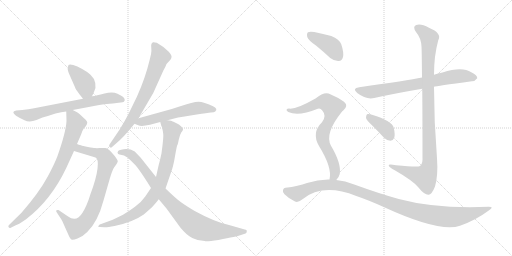
t = 0.00 s
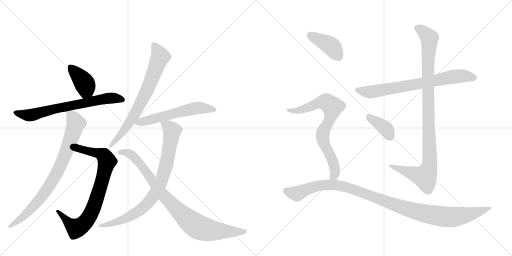
t = 2.34 s
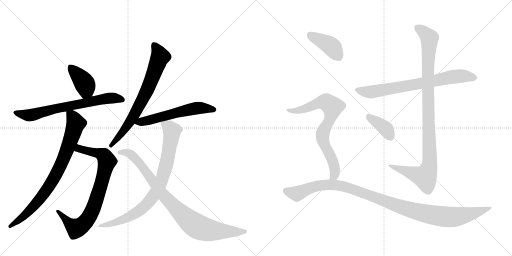
t = 4.68 s
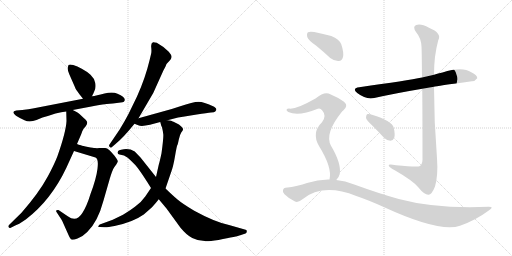
t = 7.03 s
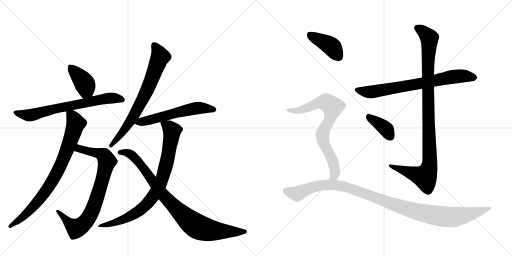
t = 9.37 s
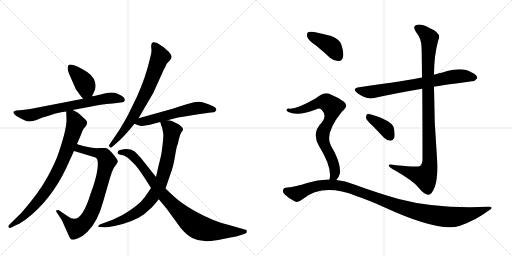
t = 11.71 s

The animated SVG that drew these frames (rendered in a browser with its animation timeline set to each time). Animation: 14 CSS @keyframes rules; one cycle of 11.71 s.

<svg version="1.1" viewBox="0 0 2048 1024" xmlns="http://www.w3.org/2000/svg">
  <g stroke="lightgray" stroke-dasharray="1,1" stroke-width="1" transform="scale(4, 4)">
    <line x1="0" y1="0" x2="256" y2="256"></line>
    <line x1="256" y1="0" x2="0" y2="256"></line>
    <line x1="128" y1="0" x2="128" y2="256"></line>
    <line x1="0" y1="128" x2="256" y2="128"></line>
    <line x1="256" y1="0" x2="512" y2="256"></line>
    <line x1="512" y1="0" x2="256" y2="256"></line>
    <line x1="384" y1="0" x2="384" y2="256"></line>
    <line x1="256" y1="128" x2="512" y2="128"></line>
  </g>
<g transform="scale(1, -1) translate(0, -850)">
   <style type="text/css">
    @keyframes keyframes0 {
      from {
       stroke: black;
       stroke-dashoffset: 396;
       stroke-width: 128;
       }
       56% {
       animation-timing-function: step-end;
       stroke: black;
       stroke-dashoffset: 0;
       stroke-width: 128;
       }
       to {
       stroke: black;
       stroke-width: 1024;
       }
       }
       #make-me-a-hanzi-animation-0 {
         animation: keyframes0 0.572266s both;
         animation-delay: 0.000000s;
         animation-timing-function: linear;
       }
    @keyframes keyframes1 {
      from {
       stroke: black;
       stroke-dashoffset: 691;
       stroke-width: 128;
       }
       69% {
       animation-timing-function: step-end;
       stroke: black;
       stroke-dashoffset: 0;
       stroke-width: 128;
       }
       to {
       stroke: black;
       stroke-width: 1024;
       }
       }
       #make-me-a-hanzi-animation-1 {
         animation: keyframes1 0.812337s both;
         animation-delay: 0.572266s;
         animation-timing-function: linear;
       }
    @keyframes keyframes2 {
      from {
       stroke: black;
       stroke-dashoffset: 804;
       stroke-width: 128;
       }
       72% {
       animation-timing-function: step-end;
       stroke: black;
       stroke-dashoffset: 0;
       stroke-width: 128;
       }
       to {
       stroke: black;
       stroke-width: 1024;
       }
       }
       #make-me-a-hanzi-animation-2 {
         animation: keyframes2 0.904297s both;
         animation-delay: 1.384603s;
         animation-timing-function: linear;
       }
    @keyframes keyframes3 {
      from {
       stroke: black;
       stroke-dashoffset: 808;
       stroke-width: 128;
       }
       72% {
       animation-timing-function: step-end;
       stroke: black;
       stroke-dashoffset: 0;
       stroke-width: 128;
       }
       to {
       stroke: black;
       stroke-width: 1024;
       }
       }
       #make-me-a-hanzi-animation-3 {
         animation: keyframes3 0.907552s both;
         animation-delay: 2.288900s;
         animation-timing-function: linear;
       }
    @keyframes keyframes4 {
      from {
       stroke: black;
       stroke-dashoffset: 717;
       stroke-width: 128;
       }
       70% {
       animation-timing-function: step-end;
       stroke: black;
       stroke-dashoffset: 0;
       stroke-width: 128;
       }
       to {
       stroke: black;
       stroke-width: 1024;
       }
       }
       #make-me-a-hanzi-animation-4 {
         animation: keyframes4 0.833496s both;
         animation-delay: 3.196452s;
         animation-timing-function: linear;
       }
    @keyframes keyframes5 {
      from {
       stroke: black;
       stroke-dashoffset: 575;
       stroke-width: 128;
       }
       65% {
       animation-timing-function: step-end;
       stroke: black;
       stroke-dashoffset: 0;
       stroke-width: 128;
       }
       to {
       stroke: black;
       stroke-width: 1024;
       }
       }
       #make-me-a-hanzi-animation-5 {
         animation: keyframes5 0.717936s both;
         animation-delay: 4.029948s;
         animation-timing-function: linear;
       }
    @keyframes keyframes6 {
      from {
       stroke: black;
       stroke-dashoffset: 830;
       stroke-width: 128;
       }
       73% {
       animation-timing-function: step-end;
       stroke: black;
       stroke-dashoffset: 0;
       stroke-width: 128;
       }
       to {
       stroke: black;
       stroke-width: 1024;
       }
       }
       #make-me-a-hanzi-animation-6 {
         animation: keyframes6 0.925456s both;
         animation-delay: 4.747884s;
         animation-timing-function: linear;
       }
    @keyframes keyframes7 {
      from {
       stroke: black;
       stroke-dashoffset: 890;
       stroke-width: 128;
       }
       74% {
       animation-timing-function: step-end;
       stroke: black;
       stroke-dashoffset: 0;
       stroke-width: 128;
       }
       to {
       stroke: black;
       stroke-width: 1024;
       }
       }
       #make-me-a-hanzi-animation-7 {
         animation: keyframes7 0.974284s both;
         animation-delay: 5.673340s;
         animation-timing-function: linear;
       }
    @keyframes keyframes8 {
      from {
       stroke: black;
       stroke-dashoffset: 730;
       stroke-width: 128;
       }
       70% {
       animation-timing-function: step-end;
       stroke: black;
       stroke-dashoffset: 0;
       stroke-width: 128;
       }
       to {
       stroke: black;
       stroke-width: 1024;
       }
       }
       #make-me-a-hanzi-animation-8 {
         animation: keyframes8 0.844076s both;
         animation-delay: 6.647624s;
         animation-timing-function: linear;
       }
    @keyframes keyframes9 {
      from {
       stroke: black;
       stroke-dashoffset: 1023;
       stroke-width: 128;
       }
       77% {
       animation-timing-function: step-end;
       stroke: black;
       stroke-dashoffset: 0;
       stroke-width: 128;
       }
       to {
       stroke: black;
       stroke-width: 1024;
       }
       }
       #make-me-a-hanzi-animation-9 {
         animation: keyframes9 1.082520s both;
         animation-delay: 7.491699s;
         animation-timing-function: linear;
       }
    @keyframes keyframes10 {
      from {
       stroke: black;
       stroke-dashoffset: 378;
       stroke-width: 128;
       }
       55% {
       animation-timing-function: step-end;
       stroke: black;
       stroke-dashoffset: 0;
       stroke-width: 128;
       }
       to {
       stroke: black;
       stroke-width: 1024;
       }
       }
       #make-me-a-hanzi-animation-10 {
         animation: keyframes10 0.557617s both;
         animation-delay: 8.574219s;
         animation-timing-function: linear;
       }
    @keyframes keyframes11 {
      from {
       stroke: black;
       stroke-dashoffset: 404;
       stroke-width: 128;
       }
       57% {
       animation-timing-function: step-end;
       stroke: black;
       stroke-dashoffset: 0;
       stroke-width: 128;
       }
       to {
       stroke: black;
       stroke-width: 1024;
       }
       }
       #make-me-a-hanzi-animation-11 {
         animation: keyframes11 0.578776s both;
         animation-delay: 9.131836s;
         animation-timing-function: linear;
       }
    @keyframes keyframes12 {
      from {
       stroke: black;
       stroke-dashoffset: 754;
       stroke-width: 128;
       }
       71% {
       animation-timing-function: step-end;
       stroke: black;
       stroke-dashoffset: 0;
       stroke-width: 128;
       }
       to {
       stroke: black;
       stroke-width: 1024;
       }
       }
       #make-me-a-hanzi-animation-12 {
         animation: keyframes12 0.863607s both;
         animation-delay: 9.710612s;
         animation-timing-function: linear;
       }
    @keyframes keyframes13 {
      from {
       stroke: black;
       stroke-dashoffset: 1088;
       stroke-width: 128;
       }
       78% {
       animation-timing-function: step-end;
       stroke: black;
       stroke-dashoffset: 0;
       stroke-width: 128;
       }
       to {
       stroke: black;
       stroke-width: 1024;
       }
       }
       #make-me-a-hanzi-animation-13 {
         animation: keyframes13 1.135417s both;
         animation-delay: 10.574219s;
         animation-timing-function: linear;
       }
</style>
<path d="M 368 465 L 376 482 Q 385 499 381 518 Q 378 536 362 551 Q 346 565 327 575 Q 309 585 293 590 Q 278 594 274 590 L 271 579 Q 269 571 278 551 L 300 501 Q 301 495 317 474 L 332 455 C 351 431 355 438 368 465 Z" fill="lightgray"></path> 
<path d="M 291 410 L 360 423 Q 405 432 419 433 Q 433 434 467 438 L 490 441 Q 497 442 499 449 Q 501 462 470 475 Q 451 484 418 476 Q 385 467 368 465 L 332 455 L 131 416 Q 117 413 89 410 L 65 408 Q 42 404 64 387 Q 78 378 98 369 Q 118 359 146 370 L 170 380 Q 199 388 222 396 Q 246 403 265 404 L 291 410 Z" fill="lightgray"></path> 
<path d="M 296 246 L 382 220 Q 395 215 390 175 Q 385 135 362 74 Q 347 25 330 -1 Q 306 -41 271 -15 L 234 10 Q 229 11 226 9 Q 223 6 226 2 L 239 -18 Q 247 -29 249 -34 L 274 -90 Q 282 -107 286 -108 Q 291 -111 310 -104 Q 329 -98 349 -78 Q 391 -38 414 48 L 439 135 Q 449 169 457 181 L 465 192 Q 470 200 471 204 Q 472 208 458 227 Q 434 257 421 258 L 398 258 Q 387 257 380 258 Q 374 258 352 262 Q 330 266 324 269 Q 314 271 308 274 C 279 283 267 255 296 246 Z" fill="lightgray"></path> 
<path d="M 265 404 L 266 366 Q 264 323 230 226 Q 218 194 191 144 Q 156 79 86 -1 L 36 -50 Q 32 -54 34 -58 Q 37 -63 41 -62 L 61 -52 Q 72 -49 103 -28 Q 204 49 265 178 L 296 246 L 308 274 L 314 288 Q 328 320 329 325 L 335 336 L 343 345 Q 349 354 349 360 Q 349 366 336 377 L 318 394 Q 312 400 291 410 C 264 424 264 424 265 404 Z" fill="lightgray"></path> 
<path d="M 554 377 L 613 478 L 654 569 Q 664 587 664 589 L 666 594 L 679 608 Q 685 614 686 621 Q 688 628 675 643 Q 653 665 627 679 Q 616 682 612 681 Q 603 677 605 660 Q 607 642 604 633 L 598 608 Q 581 537 548 464 L 514 394 Q 500 367 478 331 L 438 272 Q 434 267 439 262 Q 444 257 448 262 L 462 274 Q 494 300 538 355 L 554 377 Z" fill="lightgray"></path> 
<path d="M 670 369 L 689 374 Q 714 381 732 383 L 787 392 Q 830 399 844 400 Q 858 400 861 404 L 865 410 Q 867 419 850 426 Q 816 442 794 443 Q 773 443 718 424 L 687 414 L 554 377 C 525 369 512 365 538 355 L 553 349 Q 565 343 600 351 L 641 362 L 670 369 Z" fill="lightgray"></path> 
<path d="M 641 362 L 644 351 Q 644 348 648 341 Q 652 324 653 314 Q 655 303 646 237 Q 639 204 635 191 L 624 142 L 604 98 L 581 64 Q 566 42 541 24 Q 524 11 492 -9 L 451 -29 L 399 -48 Q 395 -50 394 -54 Q 390 -58 400 -58 L 417 -59 Q 428 -60 458 -54 Q 531 -39 575 -8 L 608 21 Q 622 36 635 53 L 662 96 L 684 160 Q 693 183 700 225 Q 707 266 709 269 Q 711 271 715 291 Q 719 311 725 320 Q 732 328 732 332 Q 734 335 725 344 Q 716 353 706 357 L 694 363 Q 693 364 684 367 Q 676 369 670 369 C 640 374 637 375 641 362 Z" fill="lightgray"></path> 
<path d="M 624 142 L 562 220 L 539 244 Q 519 256 495 253 Q 471 250 471 242 Q 469 240 471 237 Q 471 233 478 232 L 496 228 Q 502 225 511 219 Q 527 205 542 189 Q 557 172 589 122 L 604 98 L 635 53 L 666 16 L 722 -61 Q 747 -91 769 -102 Q 792 -114 819 -114 Q 824 -117 874 -110 Q 950 -95 961 -91 L 982 -84 Q 987 -82 987 -76 Q 989 -69 979 -68 L 916 -50 Q 859 -38 777 7 Q 730 35 710 52 Q 691 68 662 96 L 624 142 Z" fill="lightgray"></path> 
<path d="M 1736 503 Q 1743 506 1887 525 Q 1899 524 1909 537 Q 1910 550 1885 561 Q 1849 585 1770 560 Q 1752 557 1736 551 L 1688 540 Q 1631 528 1437 501 Q 1406 497 1429 478 Q 1465 450 1497 458 Q 1582 477 1689 495 L 1736 503 Z" fill="lightgray"></path> 
<path d="M 1689 495 Q 1690 389 1690 211 Q 1689 193 1680 186 Q 1673 180 1584 189 Q 1551 196 1555 187 Q 1558 180 1579 169 Q 1652 127 1673 101 Q 1698 70 1714 71 Q 1727 71 1740 104 Q 1753 147 1748 217 Q 1736 361 1736 503 L 1736 551 Q 1736 627 1753 689 Q 1769 717 1716 739 Q 1683 757 1665 750 Q 1649 744 1664 722 Q 1685 697 1686 663 Q 1687 650 1688 540 L 1689 495 Z" fill="lightgray"></path> 
<path d="M 1490 347 Q 1512 325 1536 299 Q 1548 287 1562 287 Q 1572 287 1577 299 Q 1581 312 1575 339 Q 1568 367 1488 391 Q 1475 395 1468 393 Q 1464 389 1464 378 Q 1467 368 1490 347 Z" fill="lightgray"></path> 
<path d="M 1265 667 Q 1292 645 1321 618 Q 1337 605 1355 606 Q 1368 607 1372 622 Q 1376 640 1365 673 Q 1358 692 1325 706 Q 1294 715 1257 722 Q 1239 725 1232 721 Q 1226 717 1229 702 Q 1233 689 1265 667 Z" fill="lightgray"></path> 
<path d="M 1345 130 Q 1355 139 1359 154 Q 1366 196 1324 267 Q 1297 315 1366 401 Q 1369 405 1373 408 Q 1395 427 1376 443 Q 1355 459 1321 473 Q 1299 486 1262 456 Q 1183 411 1156 416 Q 1149 416 1146 411 Q 1145 407 1153 402 Q 1193 383 1271 415 Q 1281 419 1289 408 Q 1308 387 1288 361 Q 1245 319 1276 266 Q 1330 179 1318 132 C 1314 102 1327 106 1345 130 Z" fill="lightgray"></path> 
<path d="M 1318 132 Q 1273 133 1228 118 Q 1194 105 1142 99 Q 1135 99 1132 90 Q 1129 83 1138 73 Q 1156 55 1180 44 Q 1192 38 1210 53 Q 1291 119 1425 66 Q 1473 50 1537 21 Q 1759 -81 1840 -53 Q 1903 -31 1955 8 Q 1979 23 1955 23 Q 1744 14 1595 54 Q 1516 76 1417 112 Q 1381 127 1345 130 L 1318 132 Z" fill="lightgray"></path> 
      <clipPath id="make-me-a-hanzi-clip-0">
      <path d="M 368 465 L 376 482 Q 385 499 381 518 Q 378 536 362 551 Q 346 565 327 575 Q 309 585 293 590 Q 278 594 274 590 L 271 579 Q 269 571 278 551 L 300 501 Q 301 495 317 474 L 332 455 C 351 431 355 438 368 465 Z" fill="lightgray"></path>
      </clipPath>
      <path clip-path="url(#make-me-a-hanzi-clip-0)" d="M 280 582 L 337 519 L 344 493 L 336 466 " fill="none" id="make-me-a-hanzi-animation-0" stroke-dasharray="268 536" stroke-linecap="round"></path>

      <clipPath id="make-me-a-hanzi-clip-1">
      <path d="M 291 410 L 360 423 Q 405 432 419 433 Q 433 434 467 438 L 490 441 Q 497 442 499 449 Q 501 462 470 475 Q 451 484 418 476 Q 385 467 368 465 L 332 455 L 131 416 Q 117 413 89 410 L 65 408 Q 42 404 64 387 Q 78 378 98 369 Q 118 359 146 370 L 170 380 Q 199 388 222 396 Q 246 403 265 404 L 291 410 Z" fill="lightgray"></path>
      </clipPath>
      <path clip-path="url(#make-me-a-hanzi-clip-1)" d="M 63 398 L 123 389 L 235 419 L 421 455 L 451 458 L 489 451 " fill="none" id="make-me-a-hanzi-animation-1" stroke-dasharray="563 1126" stroke-linecap="round"></path>

      <clipPath id="make-me-a-hanzi-clip-2">
      <path d="M 296 246 L 382 220 Q 395 215 390 175 Q 385 135 362 74 Q 347 25 330 -1 Q 306 -41 271 -15 L 234 10 Q 229 11 226 9 Q 223 6 226 2 L 239 -18 Q 247 -29 249 -34 L 274 -90 Q 282 -107 286 -108 Q 291 -111 310 -104 Q 329 -98 349 -78 Q 391 -38 414 48 L 439 135 Q 449 169 457 181 L 465 192 Q 470 200 471 204 Q 472 208 458 227 Q 434 257 421 258 L 398 258 Q 387 257 380 258 Q 374 258 352 262 Q 330 266 324 269 Q 314 271 308 274 C 279 283 267 255 296 246 Z" fill="lightgray"></path>
      </clipPath>
      <path clip-path="url(#make-me-a-hanzi-clip-2)" d="M 305 250 L 317 256 L 359 246 L 394 237 L 420 222 L 428 205 L 394 77 L 352 -24 L 337 -43 L 305 -64 L 279 -46 L 231 6 " fill="none" id="make-me-a-hanzi-animation-2" stroke-dasharray="676 1352" stroke-linecap="round"></path>

      <clipPath id="make-me-a-hanzi-clip-3">
      <path d="M 265 404 L 266 366 Q 264 323 230 226 Q 218 194 191 144 Q 156 79 86 -1 L 36 -50 Q 32 -54 34 -58 Q 37 -63 41 -62 L 61 -52 Q 72 -49 103 -28 Q 204 49 265 178 L 296 246 L 308 274 L 314 288 Q 328 320 329 325 L 335 336 L 343 345 Q 349 354 349 360 Q 349 366 336 377 L 318 394 Q 312 400 291 410 C 264 424 264 424 265 404 Z" fill="lightgray"></path>
      </clipPath>
      <path clip-path="url(#make-me-a-hanzi-clip-3)" d="M 273 398 L 289 385 L 303 356 L 263 237 L 225 153 L 168 64 L 120 9 L 40 -55 " fill="none" id="make-me-a-hanzi-animation-3" stroke-dasharray="680 1360" stroke-linecap="round"></path>

      <clipPath id="make-me-a-hanzi-clip-4">
      <path d="M 554 377 L 613 478 L 654 569 Q 664 587 664 589 L 666 594 L 679 608 Q 685 614 686 621 Q 688 628 675 643 Q 653 665 627 679 Q 616 682 612 681 Q 603 677 605 660 Q 607 642 604 633 L 598 608 Q 581 537 548 464 L 514 394 Q 500 367 478 331 L 438 272 Q 434 267 439 262 Q 444 257 448 262 L 462 274 Q 494 300 538 355 L 554 377 Z" fill="lightgray"></path>
      </clipPath>
      <path clip-path="url(#make-me-a-hanzi-clip-4)" d="M 618 669 L 641 623 L 587 485 L 518 359 L 444 268 " fill="none" id="make-me-a-hanzi-animation-4" stroke-dasharray="589 1178" stroke-linecap="round"></path>

      <clipPath id="make-me-a-hanzi-clip-5">
      <path d="M 670 369 L 689 374 Q 714 381 732 383 L 787 392 Q 830 399 844 400 Q 858 400 861 404 L 865 410 Q 867 419 850 426 Q 816 442 794 443 Q 773 443 718 424 L 687 414 L 554 377 C 525 369 512 365 538 355 L 553 349 Q 565 343 600 351 L 641 362 L 670 369 Z" fill="lightgray"></path>
      </clipPath>
      <path clip-path="url(#make-me-a-hanzi-clip-5)" d="M 544 359 L 770 415 L 820 418 L 856 412 " fill="none" id="make-me-a-hanzi-animation-5" stroke-dasharray="447 894" stroke-linecap="round"></path>

      <clipPath id="make-me-a-hanzi-clip-6">
      <path d="M 641 362 L 644 351 Q 644 348 648 341 Q 652 324 653 314 Q 655 303 646 237 Q 639 204 635 191 L 624 142 L 604 98 L 581 64 Q 566 42 541 24 Q 524 11 492 -9 L 451 -29 L 399 -48 Q 395 -50 394 -54 Q 390 -58 400 -58 L 417 -59 Q 428 -60 458 -54 Q 531 -39 575 -8 L 608 21 Q 622 36 635 53 L 662 96 L 684 160 Q 693 183 700 225 Q 707 266 709 269 Q 711 271 715 291 Q 719 311 725 320 Q 732 328 732 332 Q 734 335 725 344 Q 716 353 706 357 L 694 363 Q 693 364 684 367 Q 676 369 670 369 C 640 374 637 375 641 362 Z" fill="lightgray"></path>
      </clipPath>
      <path clip-path="url(#make-me-a-hanzi-clip-6)" d="M 650 358 L 674 344 L 685 330 L 686 308 L 657 162 L 624 82 L 595 42 L 547 0 L 464 -39 L 399 -53 " fill="none" id="make-me-a-hanzi-animation-6" stroke-dasharray="702 1404" stroke-linecap="round"></path>

      <clipPath id="make-me-a-hanzi-clip-7">
      <path d="M 624 142 L 562 220 L 539 244 Q 519 256 495 253 Q 471 250 471 242 Q 469 240 471 237 Q 471 233 478 232 L 496 228 Q 502 225 511 219 Q 527 205 542 189 Q 557 172 589 122 L 604 98 L 635 53 L 666 16 L 722 -61 Q 747 -91 769 -102 Q 792 -114 819 -114 Q 824 -117 874 -110 Q 950 -95 961 -91 L 982 -84 Q 987 -82 987 -76 Q 989 -69 979 -68 L 916 -50 Q 859 -38 777 7 Q 730 35 710 52 Q 691 68 662 96 L 624 142 Z" fill="lightgray"></path>
      </clipPath>
      <path clip-path="url(#make-me-a-hanzi-clip-7)" d="M 478 240 L 488 243 L 525 232 L 562 193 L 651 72 L 728 -7 L 782 -52 L 815 -66 L 860 -74 L 979 -76 " fill="none" id="make-me-a-hanzi-animation-7" stroke-dasharray="762 1524" stroke-linecap="round"></path>

      <clipPath id="make-me-a-hanzi-clip-8">
      <path d="M 1736 503 Q 1743 506 1887 525 Q 1899 524 1909 537 Q 1910 550 1885 561 Q 1849 585 1770 560 Q 1752 557 1736 551 L 1688 540 Q 1631 528 1437 501 Q 1406 497 1429 478 Q 1465 450 1497 458 Q 1582 477 1689 495 L 1736 503 Z" fill="lightgray"></path>
      </clipPath>
      <path clip-path="url(#make-me-a-hanzi-clip-8)" d="M 1431 490 L 1487 482 L 1832 546 L 1898 539 " fill="none" id="make-me-a-hanzi-animation-8" stroke-dasharray="602 1204" stroke-linecap="round"></path>

      <clipPath id="make-me-a-hanzi-clip-9">
      <path d="M 1689 495 Q 1690 389 1690 211 Q 1689 193 1680 186 Q 1673 180 1584 189 Q 1551 196 1555 187 Q 1558 180 1579 169 Q 1652 127 1673 101 Q 1698 70 1714 71 Q 1727 71 1740 104 Q 1753 147 1748 217 Q 1736 361 1736 503 L 1736 551 Q 1736 627 1753 689 Q 1769 717 1716 739 Q 1683 757 1665 750 Q 1649 744 1664 722 Q 1685 697 1686 663 Q 1687 650 1688 540 L 1689 495 Z" fill="lightgray"></path>
      </clipPath>
      <path clip-path="url(#make-me-a-hanzi-clip-9)" d="M 1672 736 L 1713 705 L 1718 691 L 1710 553 L 1720 207 L 1716 176 L 1700 143 L 1575 181 L 1572 187 L 1561 186 " fill="none" id="make-me-a-hanzi-animation-9" stroke-dasharray="895 1790" stroke-linecap="round"></path>

      <clipPath id="make-me-a-hanzi-clip-10">
      <path d="M 1490 347 Q 1512 325 1536 299 Q 1548 287 1562 287 Q 1572 287 1577 299 Q 1581 312 1575 339 Q 1568 367 1488 391 Q 1475 395 1468 393 Q 1464 389 1464 378 Q 1467 368 1490 347 Z" fill="lightgray"></path>
      </clipPath>
      <path clip-path="url(#make-me-a-hanzi-clip-10)" d="M 1473 384 L 1535 342 L 1561 303 " fill="none" id="make-me-a-hanzi-animation-10" stroke-dasharray="250 500" stroke-linecap="round"></path>

      <clipPath id="make-me-a-hanzi-clip-11">
      <path d="M 1265 667 Q 1292 645 1321 618 Q 1337 605 1355 606 Q 1368 607 1372 622 Q 1376 640 1365 673 Q 1358 692 1325 706 Q 1294 715 1257 722 Q 1239 725 1232 721 Q 1226 717 1229 702 Q 1233 689 1265 667 Z" fill="lightgray"></path>
      </clipPath>
      <path clip-path="url(#make-me-a-hanzi-clip-11)" d="M 1239 713 L 1325 665 L 1354 625 " fill="none" id="make-me-a-hanzi-animation-11" stroke-dasharray="276 552" stroke-linecap="round"></path>

      <clipPath id="make-me-a-hanzi-clip-12">
      <path d="M 1345 130 Q 1355 139 1359 154 Q 1366 196 1324 267 Q 1297 315 1366 401 Q 1369 405 1373 408 Q 1395 427 1376 443 Q 1355 459 1321 473 Q 1299 486 1262 456 Q 1183 411 1156 416 Q 1149 416 1146 411 Q 1145 407 1153 402 Q 1193 383 1271 415 Q 1281 419 1289 408 Q 1308 387 1288 361 Q 1245 319 1276 266 Q 1330 179 1318 132 C 1314 102 1327 106 1345 130 Z" fill="lightgray"></path>
      </clipPath>
      <path clip-path="url(#make-me-a-hanzi-clip-12)" d="M 1153 409 L 1183 406 L 1209 412 L 1285 442 L 1301 442 L 1326 426 L 1330 414 L 1323 385 L 1290 308 L 1299 267 L 1332 204 L 1340 170 L 1340 154 L 1325 136 " fill="none" id="make-me-a-hanzi-animation-12" stroke-dasharray="626 1252" stroke-linecap="round"></path>

      <clipPath id="make-me-a-hanzi-clip-13">
      <path d="M 1318 132 Q 1273 133 1228 118 Q 1194 105 1142 99 Q 1135 99 1132 90 Q 1129 83 1138 73 Q 1156 55 1180 44 Q 1192 38 1210 53 Q 1291 119 1425 66 Q 1473 50 1537 21 Q 1759 -81 1840 -53 Q 1903 -31 1955 8 Q 1979 23 1955 23 Q 1744 14 1595 54 Q 1516 76 1417 112 Q 1381 127 1345 130 L 1318 132 Z" fill="lightgray"></path>
      </clipPath>
      <path clip-path="url(#make-me-a-hanzi-clip-13)" d="M 1145 86 L 1188 75 L 1269 107 L 1323 111 L 1376 104 L 1601 22 L 1694 -3 L 1777 -17 L 1861 -11 L 1946 16 " fill="none" id="make-me-a-hanzi-animation-13" stroke-dasharray="960 1920" stroke-linecap="round"></path>

</g>
</svg>
